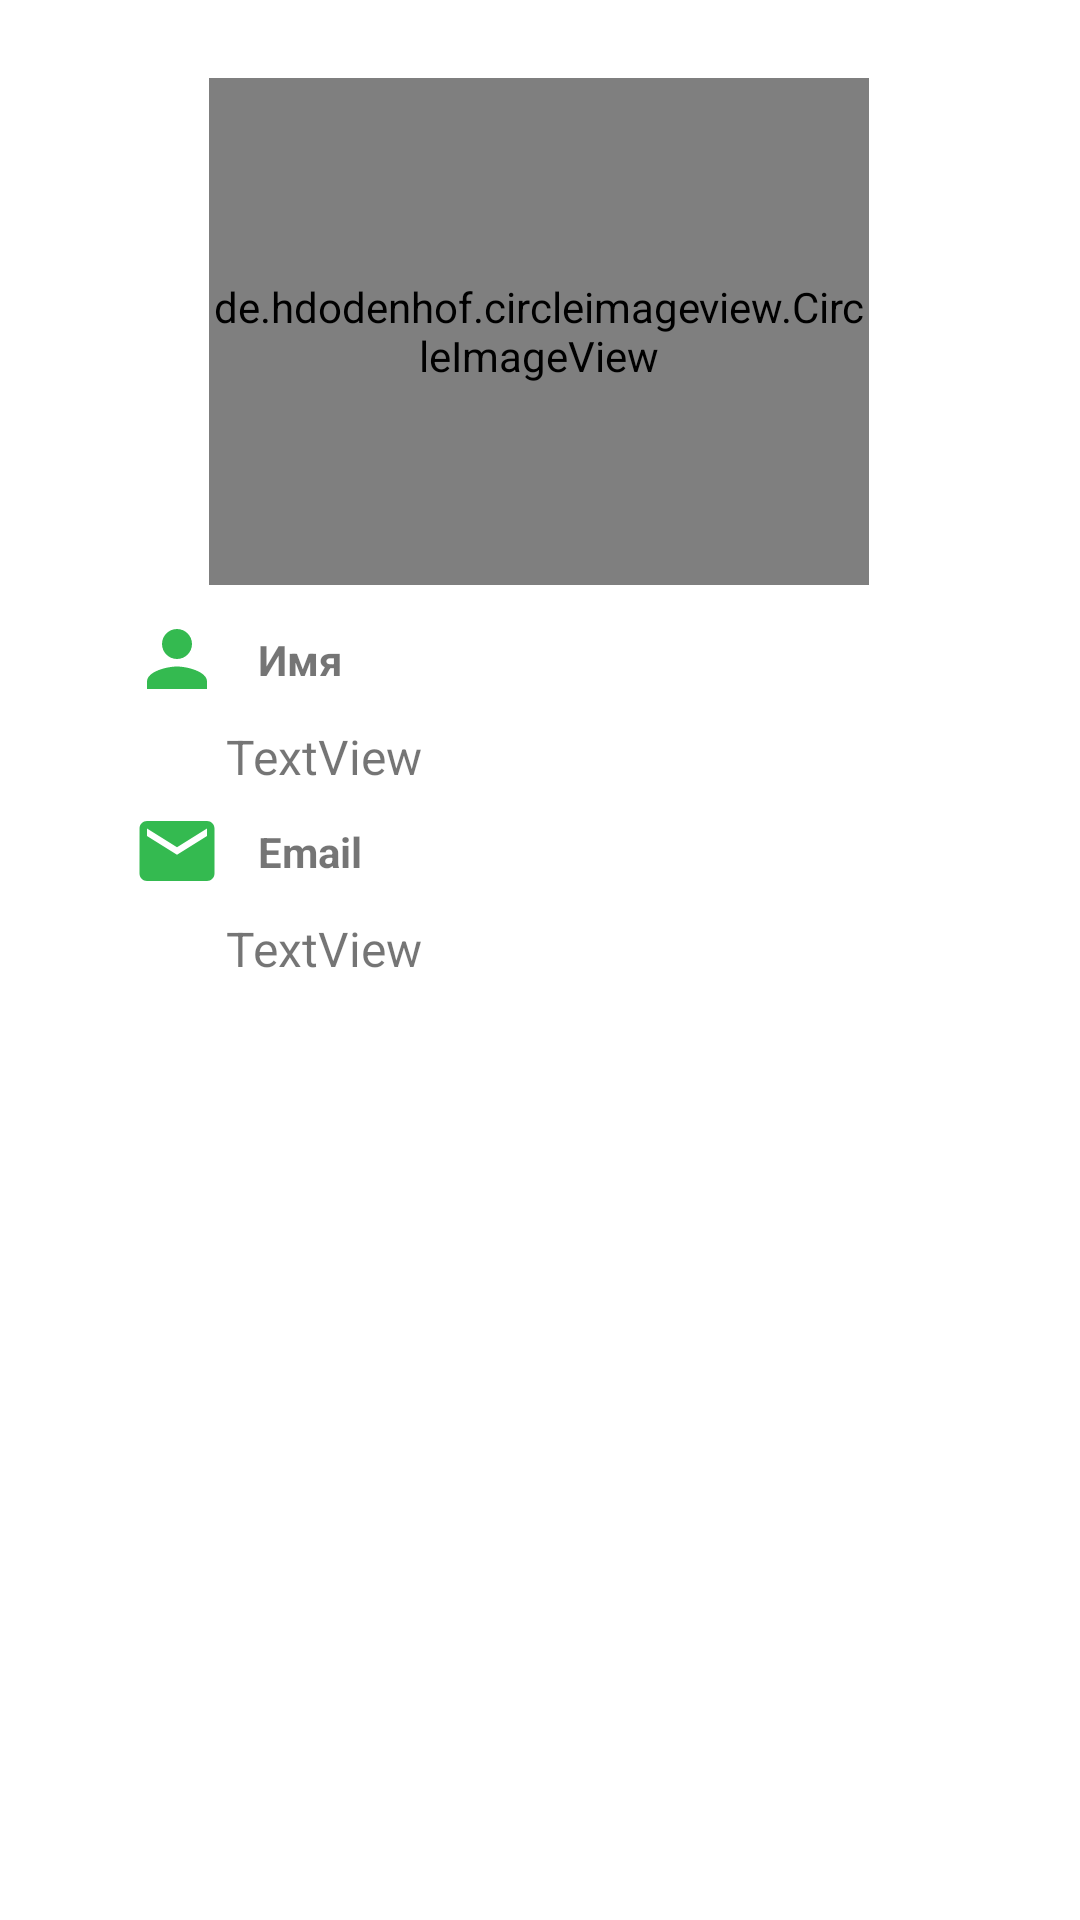

Write the Android layout XML for this screen, with the resource values it uses.
<!-- AndroidManifest.xml: application theme Theme.ChatApp -->
<!-- res/layout/profile_fragment.xml -->
<?xml version="1.0" encoding="utf-8"?>
<androidx.constraintlayout.widget.ConstraintLayout xmlns:android="http://schemas.android.com/apk/res/android"
    xmlns:app="http://schemas.android.com/apk/res-auto"
    xmlns:tools="http://schemas.android.com/tools"
    android:layout_width="match_parent"
    android:layout_height="match_parent"
    tools:context=".profile_screen.presentation.ProfileFragment">

    <de.hdodenhof.circleimageview.CircleImageView
        android:id="@+id/profile_image_ref"
        android:layout_width="220dp"
        android:layout_height="169dp"
        android:layout_marginTop="16dp"
        android:src="@drawable/ic_placeholder_no_text"
        app:civ_border_color="#FF000000"
        app:civ_border_width="2dp"
        app:layout_constraintBottom_toTopOf="@+id/guideline2"
        app:layout_constraintEnd_toEndOf="parent"
        app:layout_constraintHorizontal_bias="0.497"
        app:layout_constraintStart_toStartOf="parent"
        app:layout_constraintTop_toTopOf="parent" />

    <ImageView
        android:id="@+id/refactor_image_user"
        android:layout_width="57dp"
        android:layout_height="40dp"
        android:layout_marginTop="16dp"
        android:src="@drawable/ic_baseline_wallpaper_24"
        app:layout_constraintEnd_toEndOf="parent"
        app:layout_constraintHorizontal_bias="0.771"
        app:layout_constraintStart_toStartOf="parent"
        app:layout_constraintTop_toTopOf="parent" />

    <androidx.constraintlayout.widget.Guideline
        android:id="@+id/guideline2"
        android:layout_width="wrap_content"
        android:layout_height="wrap_content"
        android:orientation="horizontal"
        app:layout_constraintGuide_percent="0.32" />

    <ImageView
        android:id="@+id/imageView"
        android:layout_width="30dp"
        android:layout_height="30dp"
        android:layout_marginStart="44dp"
        android:src="@drawable/ic_baseline_person_24"
        app:layout_constraintStart_toStartOf="parent"
        app:layout_constraintTop_toTopOf="@+id/guideline2" />

    <TextView
        android:id="@+id/textView"
        android:layout_width="wrap_content"
        android:layout_height="wrap_content"
        android:layout_marginStart="12dp"
        android:text="Имя"
        android:textStyle="bold"
        app:layout_constraintBottom_toBottomOf="@+id/imageView"
        app:layout_constraintStart_toEndOf="@+id/imageView"
        app:layout_constraintTop_toTopOf="@+id/guideline2" />

    <TextView
        android:id="@+id/txt_name_profile"
        android:layout_width="wrap_content"
        android:layout_height="wrap_content"
        android:layout_marginTop="12dp"
        android:layout_marginBottom="26dp"
        android:text="TextView"
        android:textSize="16sp"
        app:layout_constraintBottom_toBottomOf="@+id/textView3"
        app:layout_constraintStart_toStartOf="@+id/guideline4"
        app:layout_constraintTop_toBottomOf="@+id/textView"
        app:layout_constraintVertical_bias="0.0" />

    <androidx.constraintlayout.widget.Guideline
        android:id="@+id/guideline3"
        android:layout_width="wrap_content"
        android:layout_height="wrap_content"
        android:orientation="horizontal"
        app:layout_constraintGuide_percent="0.42" />

    <ImageView
        android:id="@+id/imageView2"
        android:layout_width="30dp"
        android:layout_height="30dp"
        android:layout_marginStart="44dp"
        android:src="@drawable/ic_baseline_email_24"
        app:layout_constraintStart_toStartOf="parent"
        app:layout_constraintTop_toTopOf="@+id/guideline3" />

    <TextView
        android:id="@+id/textView3"
        android:layout_width="wrap_content"
        android:layout_height="wrap_content"
        android:layout_marginStart="12dp"
        android:text="Email"
        android:textStyle="bold"
        app:layout_constraintBottom_toBottomOf="@+id/imageView2"
        app:layout_constraintStart_toEndOf="@+id/imageView2"
        app:layout_constraintTop_toTopOf="@+id/guideline3" />

    <TextView
        android:id="@+id/txt_email_profile"
        android:layout_width="wrap_content"
        android:layout_height="wrap_content"
        android:layout_marginTop="12dp"
        android:text="TextView"
        android:textSize="16sp"
        app:layout_constraintStart_toStartOf="@+id/guideline4"
        app:layout_constraintTop_toBottomOf="@+id/textView3" />

    <androidx.constraintlayout.widget.Guideline
        android:id="@+id/guideline4"
        android:layout_width="wrap_content"
        android:layout_height="wrap_content"
        android:orientation="vertical"
        app:layout_constraintGuide_percent="0.20924574" />

    <ImageView
        android:id="@+id/refactor_name_btn"
        android:layout_width="wrap_content"
        android:layout_height="wrap_content"
        android:layout_marginTop="4dp"
        android:layout_marginEnd="16dp"
        android:src="@drawable/ic_baseline_create_24"
        app:layout_constraintEnd_toEndOf="parent"
        app:layout_constraintTop_toTopOf="@+id/guideline2" />

    <ImageView
        android:id="@+id/refactor_email_btn"
        android:layout_width="wrap_content"
        android:layout_height="wrap_content"
        android:layout_marginTop="4dp"
        android:layout_marginEnd="16dp"
        android:src="@drawable/ic_baseline_create_24"
        app:layout_constraintEnd_toEndOf="parent"
        app:layout_constraintTop_toTopOf="@+id/guideline3" />


</androidx.constraintlayout.widget.ConstraintLayout>
<!-- resources referenced by this layout -->
<resources>
  <!-- drawable ic_baseline_email_24 (drawable) -->
  <vector android:height="24dp" android:tint="#34BA50"
      android:viewportHeight="24" android:viewportWidth="24"
      android:width="24dp" xmlns:android="http://schemas.android.com/apk/res/android">
      <path android:fillColor="@android:color/white" android:pathData="M20,4L4,4c-1.1,0 -1.99,0.9 -1.99,2L2,18c0,1.1 0.9,2 2,2h16c1.1,0 2,-0.9 2,-2L22,6c0,-1.1 -0.9,-2 -2,-2zM20,8l-8,5 -8,-5L4,6l8,5 8,-5v2z"/>
  </vector>
  <!-- drawable ic_baseline_person_24 (drawable) -->
  <vector android:height="24dp" android:tint="#34BA50"
      android:viewportHeight="24" android:viewportWidth="24"
      android:width="24dp" xmlns:android="http://schemas.android.com/apk/res/android">
      <path android:fillColor="@android:color/white" android:pathData="M12,12c2.21,0 4,-1.79 4,-4s-1.79,-4 -4,-4 -4,1.79 -4,4 1.79,4 4,4zM12,14c-2.67,0 -8,1.34 -8,4v2h16v-2c0,-2.66 -5.33,-4 -8,-4z"/>
  </vector>
  <style name="Theme.ChatApp" parent="Theme.MaterialComponents.DayNight.DarkActionBar">
          
          <item name="colorPrimary">@color/teal_700</item>
          <item name="colorPrimaryVariant">@color/teal_700</item>
          <item name="colorOnPrimary">@color/white</item>
          
          <item name="colorSecondary">@color/teal_200</item>
          <item name="colorSecondaryVariant">@color/teal_700</item>
          <item name="colorOnSecondary">@color/black</item>
          
          <item name="android:statusBarColor" tools:targetApi="l">?attr/colorPrimaryVariant</item>
          
      </style>
  <color name="teal_700">#FF018786</color>
  <color name="white">#FFFFFFFF</color>
  <color name="teal_200">#FF03DAC5</color>
  <color name="black">#FF000000</color>
</resources>
